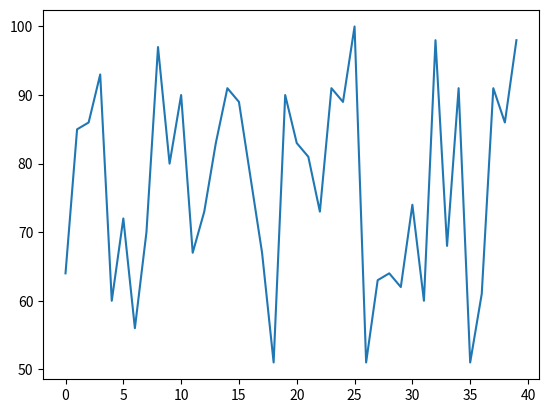
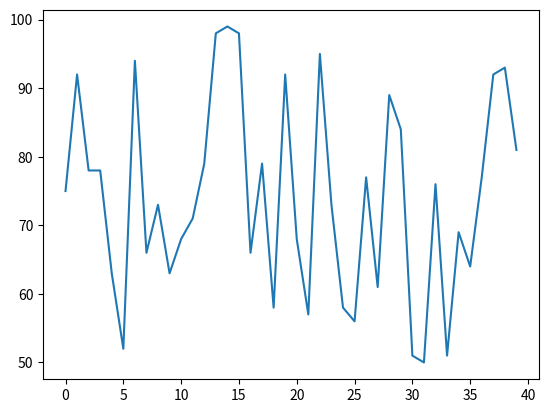
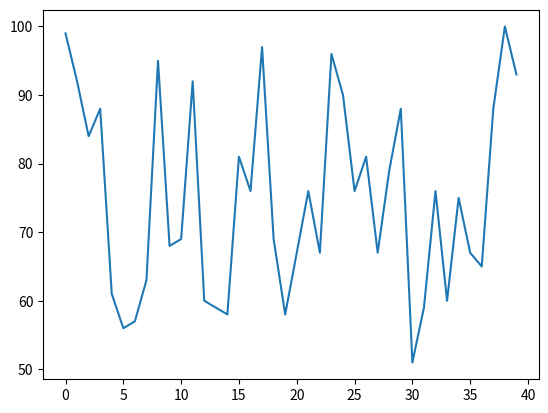
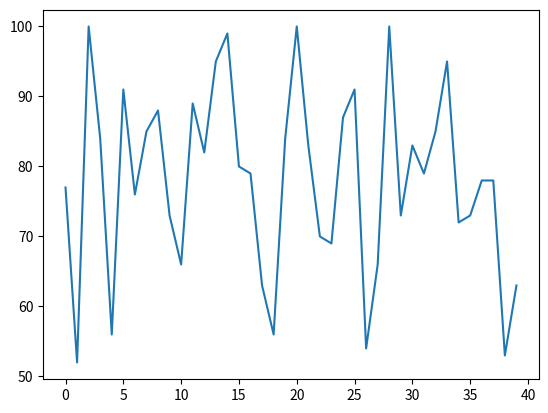
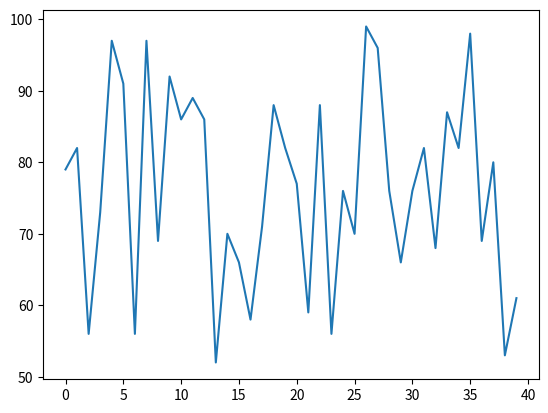
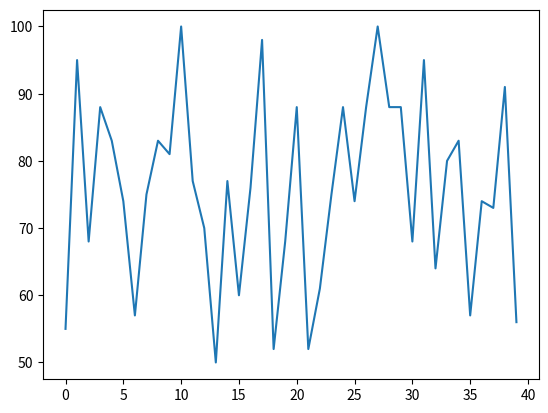
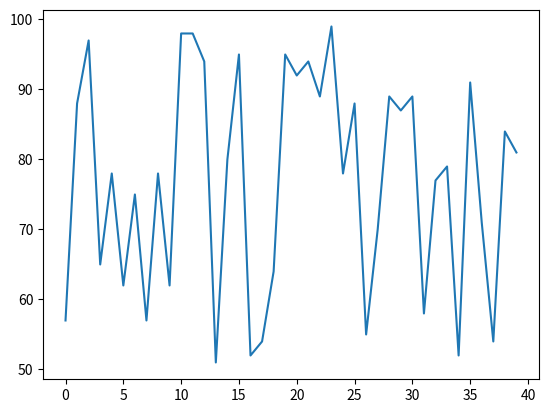
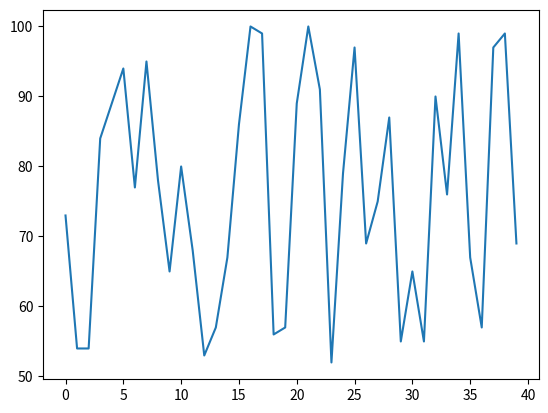
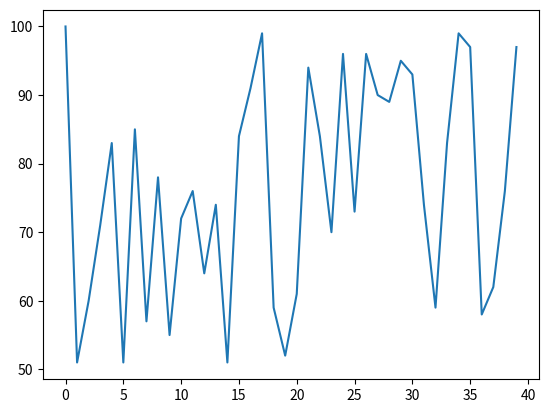
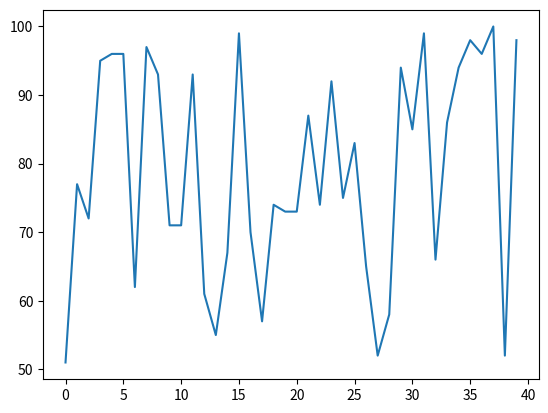

These charts were generated, in order, by the following Python code:
import matplotlib.pyplot as plt
from matplotlib.backends.backend_pdf import PdfPages
import random

pdfFile = PdfPages("output.pdf")

for pltItr in range(10):
    xVals = [x for x in range(40)]
    yVals = [random.randint(50,100) for x in xVals]

    fig, ax = plt.subplots()
    la, = ax.plot(xVals, yVals)
    pdfFile.savefig(fig)

pdfFile.close()
             